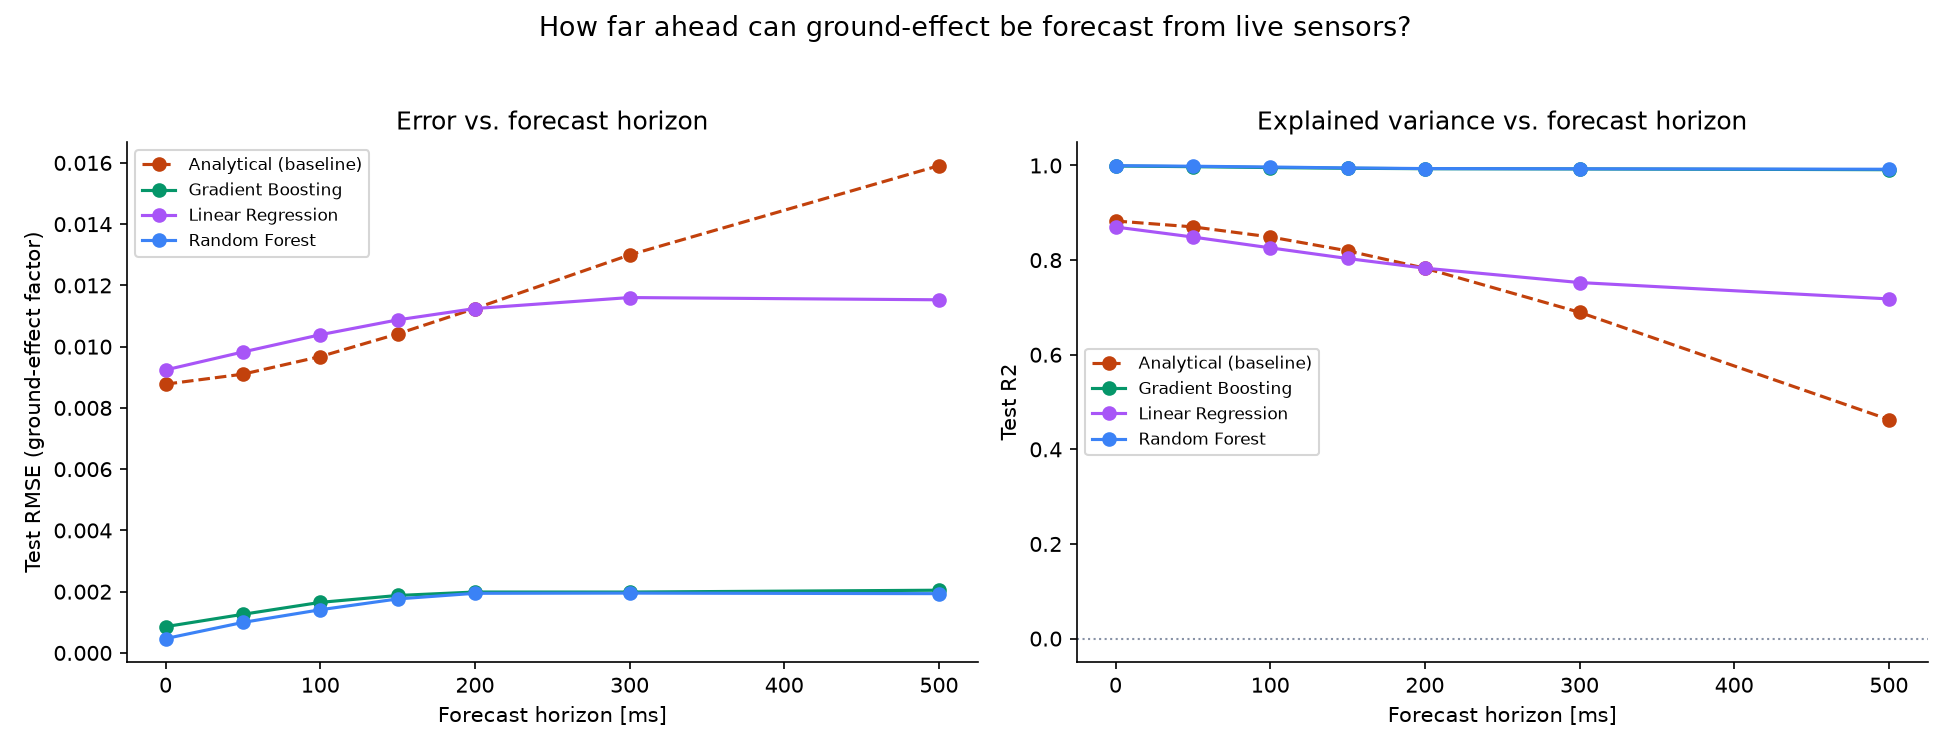

Values plotted in this chart, from the file beside it:
lead_s, model, train_s, MAE, RMSE, R2
0.0, Analytical (baseline), 0.0, 0.001471, 0.008776, 0.8827
0.0, Linear Regression, 0.0311, 0.005296, 0.00924, 0.87
0.0, Random Forest, 84.24, 0.0001793, 0.000468, 0.9997
0.0, Gradient Boosting, 0.6235, 0.0002438, 0.0008578, 0.9989
0.05, Analytical (baseline), 0.0, 0.001755, 0.009102, 0.8703
0.05, Linear Regression, 0.03273, 0.005612, 0.009826, 0.8488
0.05, Random Forest, 99.06, 0.0003128, 0.0009962, 0.9984
0.05, Gradient Boosting, 0.5408, 0.0003819, 0.001261, 0.9975
0.1, Analytical (baseline), 0.0, 0.002139, 0.009677, 0.849
0.1, Linear Regression, 0.03476, 0.005898, 0.01039, 0.826
0.1, Random Forest, 101, 0.0004563, 0.00141, 0.9968
0.1, Gradient Boosting, 0.9273, 0.0005155, 0.001651, 0.9956
0.15, Analytical (baseline), 0.0, 0.002509, 0.01042, 0.8196
0.15, Linear Regression, 0.032, 0.006103, 0.01087, 0.8034
0.15, Random Forest, 102.8, 0.0005788, 0.001763, 0.9948
0.15, Gradient Boosting, 0.6157, 0.0006361, 0.001876, 0.9942
0.2, Analytical (baseline), 0.0, 0.002855, 0.01125, 0.7829
0.2, Linear Regression, 0.03559, 0.006214, 0.01124, 0.783
0.2, Random Forest, 105.6, 0.0006683, 0.001947, 0.9935
0.2, Gradient Boosting, 0.6068, 0.0007091, 0.001989, 0.9932
0.3, Analytical (baseline), 0.0, 0.003411, 0.013, 0.6897
0.3, Linear Regression, 0.02824, 0.006117, 0.0116, 0.7526
0.3, Random Forest, 101.6, 0.0006719, 0.001953, 0.993
0.3, Gradient Boosting, 0.6221, 0.0007171, 0.001988, 0.9927
0.5, Analytical (baseline), 0.0, 0.003941, 0.01591, 0.463
0.5, Linear Regression, 0.03356, 0.005228, 0.01153, 0.718
0.5, Random Forest, 97.46, 0.0006649, 0.001935, 0.9921
0.5, Gradient Boosting, 0.4917, 0.0007056, 0.002048, 0.9911
